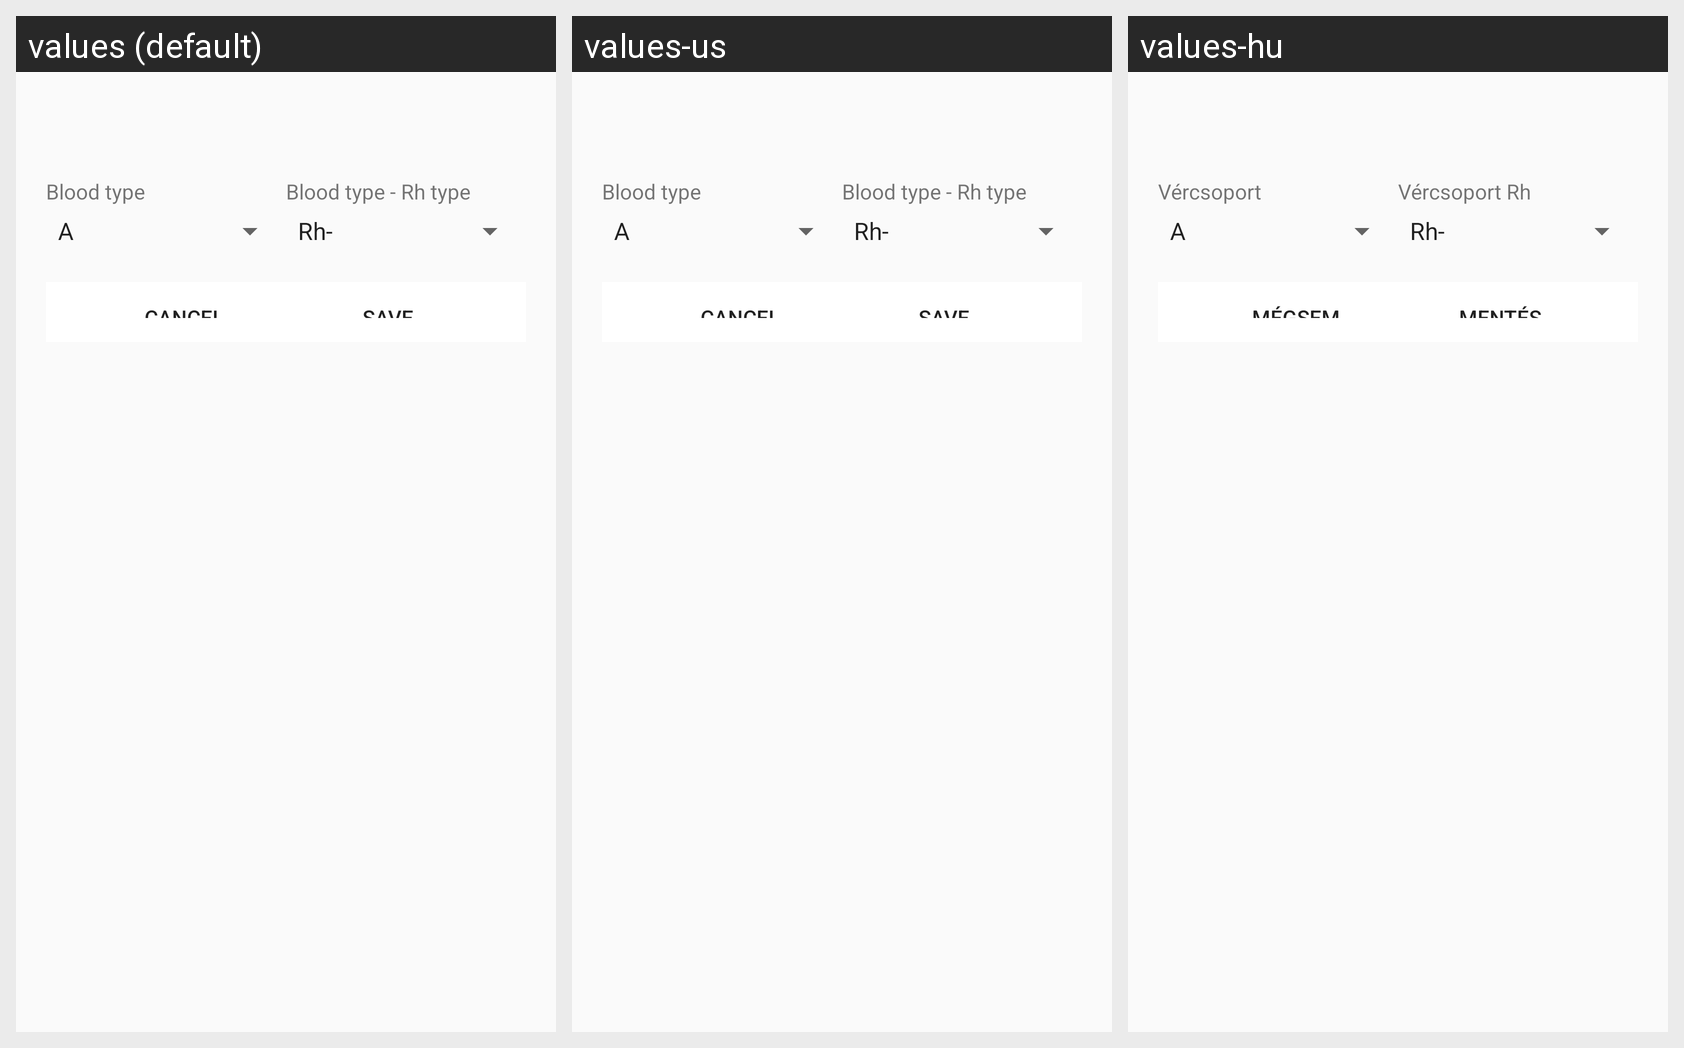

Translations of the strings shown on this Android screen, per locale in the grid:
Android screen res/layout/dialog_blood.xml rendered under 3 locales, left to right: values (default), values-us, values-hu. Device: Nexus 5 (rendered at 1080×1920; each locale shown at half size, 540×960, under a caption strip naming it); theme AppTheme.
Strings drawn on this screen, with the default value and each locale's value (text and hints the layout hard-codes, and strings that could not be matched under every locale, appear in the picture but are not listed):

bloodtype
  values: Blood type
  values-us: Blood type
  values-hu: Vércsoport

bloodtyperh
  values: Blood type - Rh type
  values-us: Blood type - Rh type
  values-hu: Vércsoport Rh

cancel
  values: Cancel
  values-us: Cancel
  values-hu: Mégsem

save
  values: Save
  values-us: Save
  values-hu: Mentés
